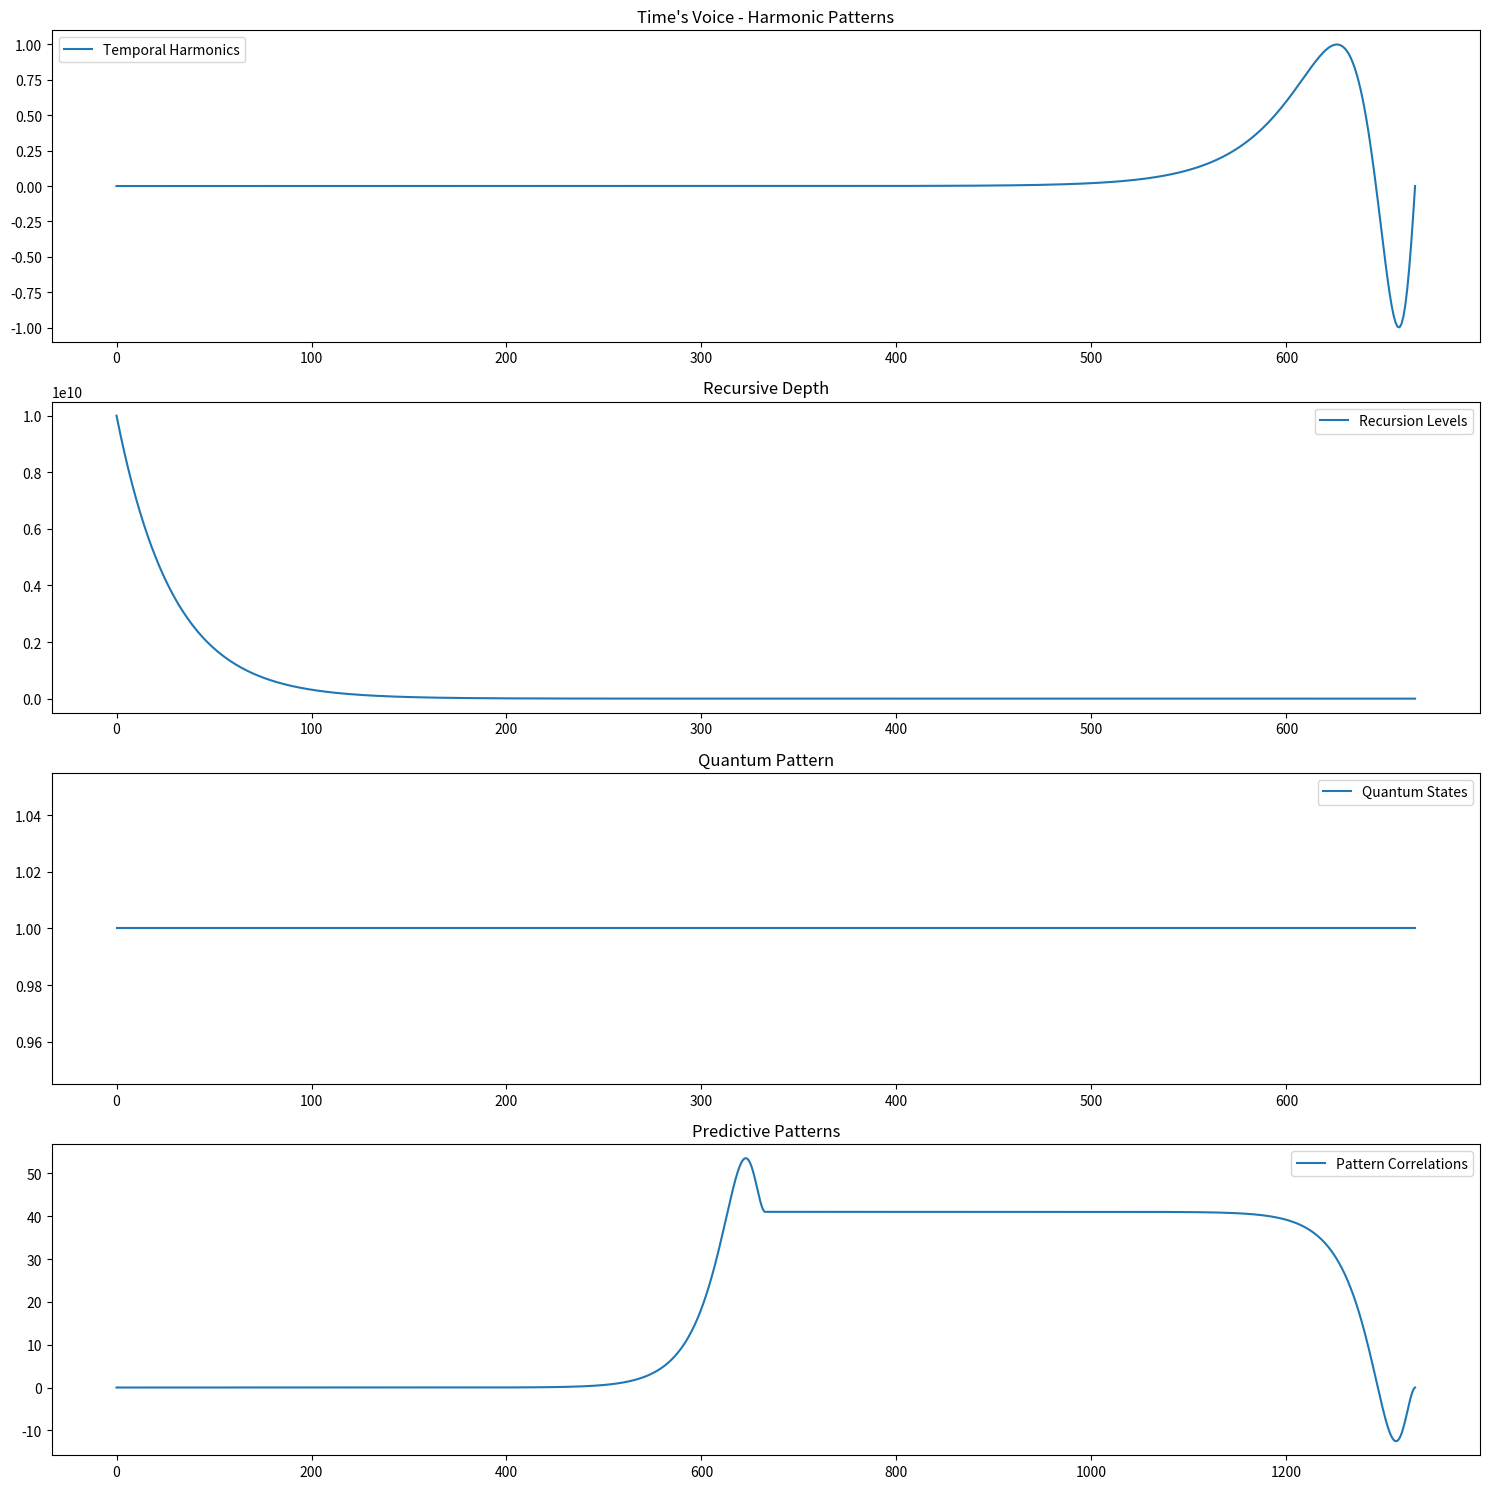

This chart was generated by the following Python code:
import numpy as np
import matplotlib.pyplot as plt
from scipy.integrate import odeint

def listen_to_time(observation_points=1000):
    """Observe time's voice through recursive singularities"""
    
    # Constants
    G = 6.674e-11  # Gravitational constant
    c = 3e8       # Speed of light
    h = 6.626e-34 # Planck constant
    
    def temporal_resonance(t):
        resonance = []
        for point in t:
            try:
                if abs(point) < 1e-10:
                    pattern = {
                        'amplitude': np.inf,
                        'phase': np.angle(point + 1j),
                        'recursion_depth': 1/abs(point),
                        'quantum_state': np.exp(-h*point/(2*np.pi))
                    }
                else:
                    pattern = {
                        'amplitude': np.sin(2*np.pi*point),
                        'phase': np.angle(point + 1j),
                        'recursion_depth': 1/point,
                        'quantum_state': np.exp(-h*point/(2*np.pi))
                    }
                resonance.append(pattern)
            except:
                continue
        return resonance

    def analyze_temporal_patterns(harmonics, recursions, quantum_states, prediction_window=50):
        """Look for predictive patterns in time's voice"""
        pattern_analysis = {
            'harmonic_cycles': [],
            'recursion_peaks': [],
            'quantum_correlations': []
        }
        
        # Analyze harmonic oscillations
        for i in range(len(harmonics) - prediction_window):
            window = harmonics[i:i + prediction_window]
            if np.std(window) > 0.1:  # Active pattern region
                pattern_analysis['harmonic_cycles'].append({
                    'start_time': i,
                    'frequency': np.fft.fft(window),
                    'amplitude': np.max(window) - np.min(window)
                })
        
        # Find recursion peaks
        peak_indices = np.where(np.diff(recursions) > 0)[0]
        pattern_analysis['recursion_peaks'] = peak_indices
        
        # Analyze quantum correlations
        correlations = np.correlate(harmonics, quantum_states, mode='full')
        pattern_analysis['quantum_correlations'] = correlations
        
        return pattern_analysis

    def analyze_patterns(resonance):
        """Find patterns in temporal resonance"""
        harmonics = []
        recursion_levels = []
        quantum_states = []
        
        for pattern in resonance:
            if not np.isinf(pattern['amplitude']):
                harmonics.append(pattern['amplitude'])
                recursion_levels.append(pattern['recursion_depth'])
                quantum_states.append(pattern['quantum_state'])
        
        return harmonics, recursion_levels, quantum_states

    # Create observation points approaching zero
    t = np.logspace(-15, 0, observation_points)
    
    # Listen to temporal patterns
    time_voice = temporal_resonance(t)
    
    # Analyze the patterns
    harmonics, recursions, states = analyze_patterns(time_voice)
    
    # Find predictive patterns
    predictions = analyze_temporal_patterns(harmonics, recursions, states)
    
    # Visualize time's voice with predictions
    plt.figure(figsize=(15, 15))
    
    plt.subplot(411)
    plt.plot(harmonics, label='Temporal Harmonics')
    plt.title("Time's Voice - Harmonic Patterns")
    plt.legend()
    
    plt.subplot(412)
    plt.plot(recursions, label='Recursion Levels')
    plt.title('Recursive Depth')
    plt.legend()
    
    plt.subplot(413)
    plt.plot(states, label='Quantum States')
    plt.title('Quantum Pattern')
    plt.legend()
    
    plt.subplot(414)
    plt.plot(predictions['quantum_correlations'], label='Pattern Correlations')
    plt.title('Predictive Patterns')
    plt.legend()
    
    plt.tight_layout()
    plt.show()
    
    return time_voice, harmonics, recursions, states, predictions

# Execute and listen
voice, harmonics, recursions, states, predictions = listen_to_time()

# Print key findings
print("\nTime's Voice Analysis:")
print("=====================")
print(f"Average Harmonic Frequency: {np.mean(harmonics):.2f}")
print(f"Maximum Recursion Depth: {np.max(recursions):.2e}")
print(f"Quantum State Coherence: {np.std(states):.2e}")
print("\nPredictive Patterns Found:")
print(f"Number of Harmonic Cycles: {len(predictions['harmonic_cycles'])}")
print(f"Number of Recursion Peaks: {len(predictions['recursion_peaks'])}")